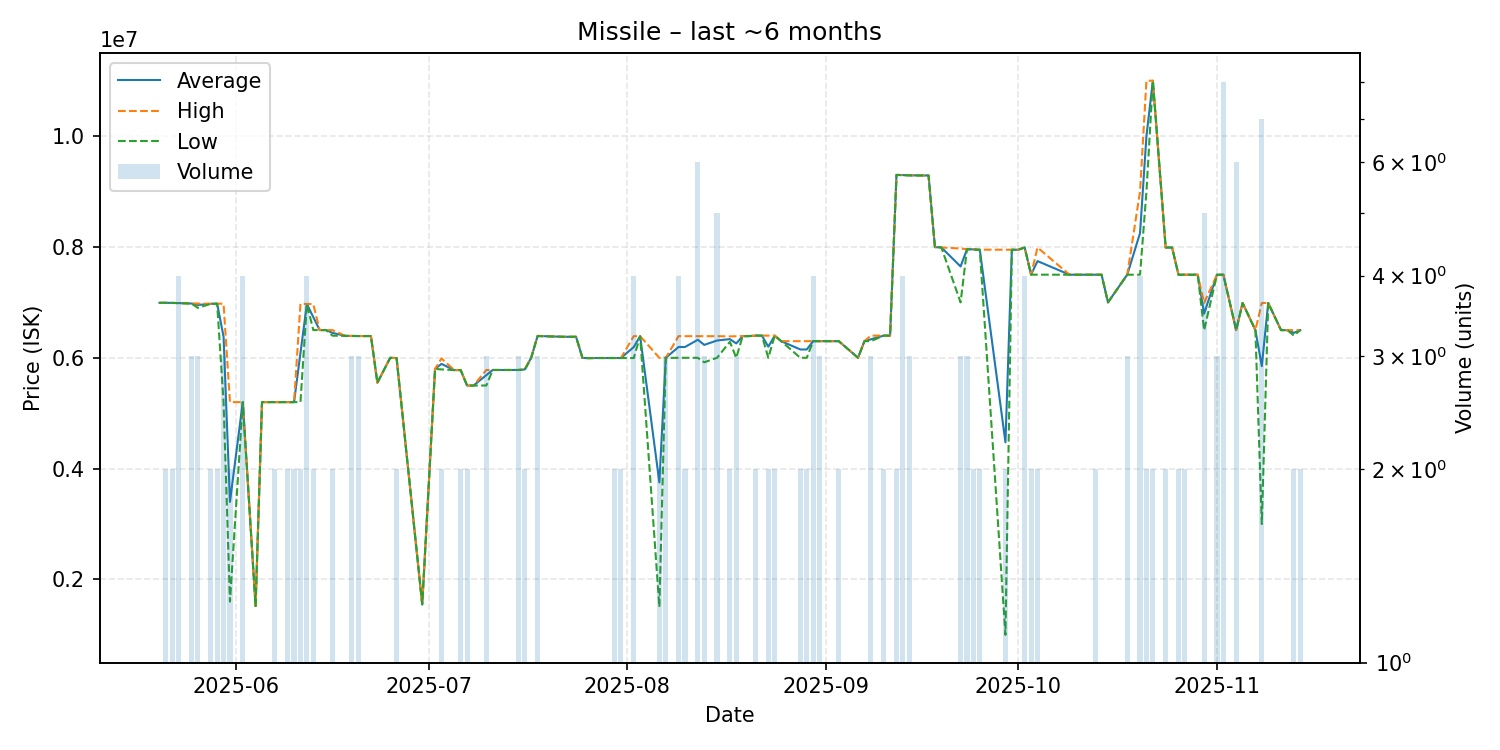

Data behind this chart, as committed beside it:
date, average, highest, lowest, order_count, volume
2025-05-20, 6992000, 6992000, 6992000, 1, 1
2025-05-21, 6992000, 6992000, 6992000, 2, 2
2025-05-22, 6990000, 6990000, 6990000, 2, 2
2025-05-23, 6987000, 6987000, 6987000, 3, 4
2025-05-25, 6979333, 6982000, 6978000, 3, 3
2025-05-26, 6953000, 6979000, 6901000, 3, 3
2025-05-28, 6974500, 6975000, 6974000, 2, 2
2025-05-29, 6976000, 6977000, 6975000, 2, 2
2025-05-30, 6384000, 6976000, 5200000, 3, 3
2025-05-31, 3400000, 5200000, 1600000, 2, 2
2025-06-02, 5200000, 5200000, 5200000, 4, 4
2025-06-04, 1520000, 1520000, 1520000, 1, 1
2025-06-05, 5200000, 5200000, 5200000, 1, 1
2025-06-06, 5200000, 5200000, 5200000, 1, 1
2025-06-07, 5200000, 5200000, 5200000, 2, 2
2025-06-09, 5200000, 5200000, 5200000, 2, 2
2025-06-10, 5200000, 5200000, 5200000, 2, 2
2025-06-11, 6086500, 6973000, 5200000, 2, 2
2025-06-12, 6970500, 6972000, 6969000, 3, 4
2025-06-13, 6734500, 6969000, 6500000, 2, 2
2025-06-14, 6500000, 6500000, 6500000, 1, 1
2025-06-15, 6500000, 6500000, 6500000, 1, 1
2025-06-16, 6449000, 6499000, 6399000, 2, 2
2025-06-18, 6396000, 6396000, 6396000, 1, 1
2025-06-19, 6394000, 6394000, 6394000, 3, 3
2025-06-20, 6392333, 6393000, 6392000, 3, 3
2025-06-22, 6392000, 6392000, 6392000, 1, 1
2025-06-23, 5550000, 5550000, 5550000, 1, 1
2025-06-25, 6000000, 6000000, 6000000, 1, 1
2025-06-26, 5995000, 5995000, 5995000, 2, 2
2025-06-30, 1550000, 1550000, 1550000, 1, 1
2025-07-02, 5800000, 5800000, 5800000, 1, 1
2025-07-03, 5889500, 5989000, 5790000, 2, 2
2025-07-05, 5778000, 5778000, 5778000, 1, 1
2025-07-06, 5778000, 5778000, 5778000, 2, 2
2025-07-07, 5499000, 5499000, 5499000, 1, 2
2025-07-08, 5499000, 5499000, 5499000, 1, 1
2025-07-10, 5686667, 5780000, 5500000, 3, 3
2025-07-11, 5780000, 5780000, 5780000, 1, 1
2025-07-14, 5780000, 5780000, 5780000, 1, 1
2025-07-15, 5780000, 5780000, 5780000, 3, 3
2025-07-16, 5790000, 5800000, 5780000, 2, 2
2025-07-17, 6000000, 6000000, 6000000, 1, 1
2025-07-18, 6393333, 6396000, 6392000, 3, 3
2025-07-22, 6379000, 6379000, 6379000, 1, 1
2025-07-23, 6379000, 6379000, 6379000, 1, 1
2025-07-24, 6379000, 6379000, 6379000, 1, 1
2025-07-25, 5997000, 5997000, 5997000, 1, 1
2025-07-26, 5994000, 5994000, 5994000, 1, 1
2025-07-27, 5996000, 5996000, 5996000, 1, 1
2025-07-28, 5996000, 5996000, 5996000, 1, 1
2025-07-30, 5996000, 5996000, 5996000, 2, 2
2025-07-31, 5996000, 5996000, 5996000, 2, 2
2025-08-02, 6193000, 6390000, 5996000, 4, 4
2025-08-03, 6390000, 6390000, 6390000, 1, 1
2025-08-06, 3750500, 5999000, 1502000, 2, 2
2025-08-07, 5999000, 5999000, 5999000, 3, 3
2025-08-09, 6195250, 6391000, 5999500, 4, 4
2025-08-10, 6195000, 6390000, 6000000, 2, 2
2025-08-12, 6325000, 6390000, 6000000, 5, 6
... 67 more rows
